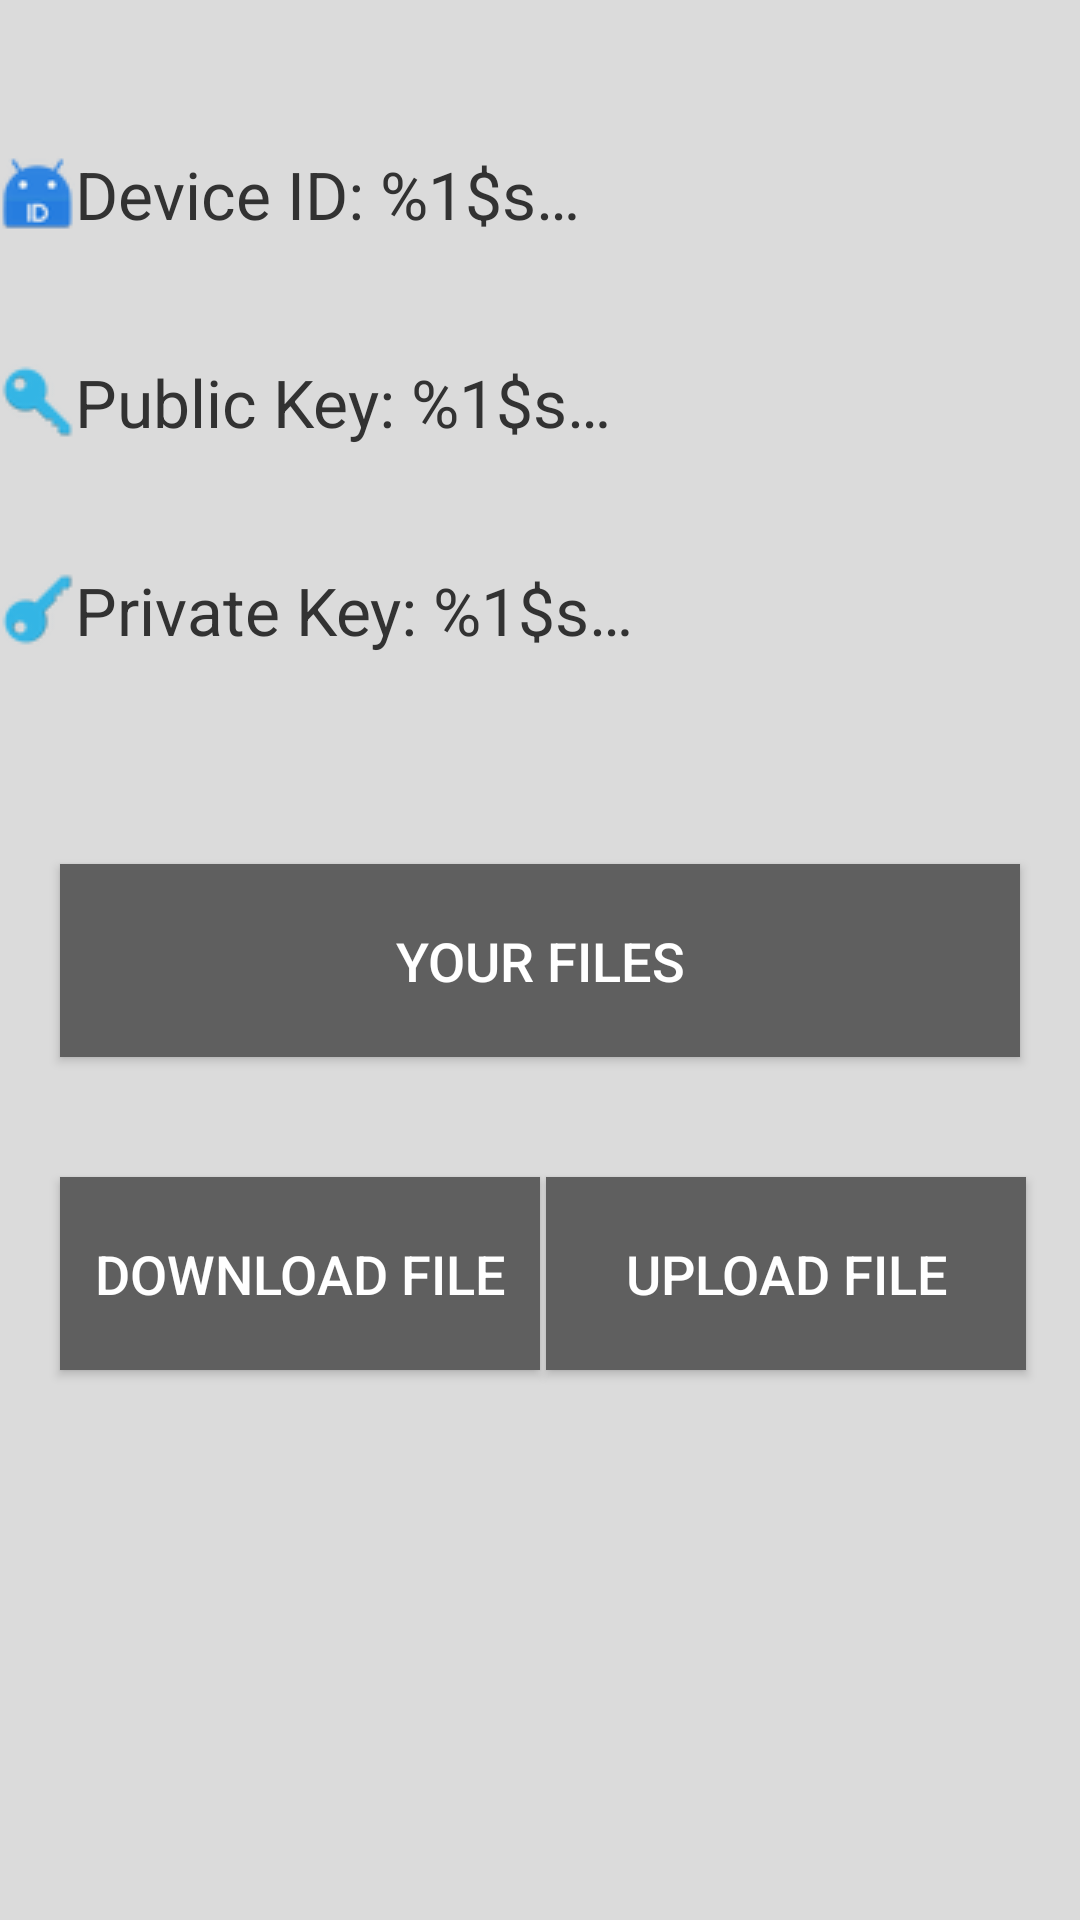

Here is an Android app screen rendered from its layout file. Give the layout XML and the strings, colors and styles it references.
<!-- AndroidManifest.xml: application theme AppTheme -->
<!-- res/layout/main.xml -->
<?xml version="1.0" encoding="utf-8"?>
<RelativeLayout xmlns:android="http://schemas.android.com/apk/res/android"
    android:layout_width="match_parent"
    android:layout_height="match_parent"
    android:background="@color/gray_light">

    <RelativeLayout
        android:id="@+id/main_header_info"
        android:layout_width="wrap_content"
        android:layout_height="wrap_content"
        android:paddingBottom="30dp"
        android:paddingTop="30dp">

        <TextView
            android:id="@+id/device_id"
            style="@style/HeaderString"
            android:layout_width="match_parent"
            android:layout_height="wrap_content"
            android:drawableLeft="@drawable/device_id_image"
            android:drawableStart="@drawable/device_id_image"
            android:text="@string/info.device_id"
            android:onClick="copyToClipboard"/>

        <TextView
            android:id="@+id/public_key"
            style="@style/HeaderString"
            android:layout_width="match_parent"
            android:layout_height="wrap_content"
            android:layout_alignLeft="@+id/device_id"
            android:layout_alignStart="@+id/device_id"
            android:layout_below="@+id/device_id"
            android:drawableLeft="@drawable/public_key_25"
            android:drawableStart="@drawable/public_key_25"
            android:text="@string/info.public_key"
            android:onClick="copyToClipboard"/>

        <TextView
            android:id="@+id/private_key"
            style="@style/HeaderString"
            android:layout_width="match_parent"
            android:layout_height="wrap_content"
            android:layout_alignLeft="@+id/public_key"
            android:layout_alignStart="@+id/public_key"
            android:layout_below="@+id/public_key"
            android:drawableLeft="@drawable/private_key_25"
            android:drawableStart="@drawable/private_key_25"
            android:text="@string/info.private_key"
            android:onClick="copyToClipboard"/>

    </RelativeLayout>

    <RelativeLayout
        android:id="@+id/main_buttons"
        android:layout_width="match_parent"
        android:layout_height="wrap_content"
        android:layout_below="@+id/main_header_info">

        <Button
            android:id="@+id/personal_files_button"
            style="@style/ActionButton"
            android:layout_width="match_parent"
            android:layout_height="wrap_content"
            android:onClick="openUserFilesView"
            android:text="@string/header.your_files" />

        <LinearLayout
            android:orientation="horizontal"
            android:id="@+id/up_down_load_buttons"
            android:layout_width="match_parent"
            android:layout_height="wrap_content"
            android:layout_below="@+id/personal_files_button">

            <Button
                android:id="@+id/download_button"
                style="@style/ActionButton"
                android:layout_width="160dp"
                android:layout_height="wrap_content"
                android:onClick="openDownloadFileView"
                android:layout_marginRight="1dp"
                android:text="@string/button.label.download" />

            <Button
                android:id="@+id/upload_button"
                style="@style/ActionButton"
                android:layout_width="160dp"
                android:layout_height="wrap_content"
                android:onClick="openUploadFileView"
                android:layout_marginLeft="1dp"
                android:text="@string/button.label.upload" />

        </LinearLayout>

    </RelativeLayout>

</RelativeLayout>
<!-- resources referenced by this layout -->
<resources>
  <color name="gray_light">#DBDBDB</color>
  <!-- drawable device_id_image (drawable) -->
  <?xml version="1.0" encoding="utf-8"?>
  <bitmap xmlns:android="http://schemas.android.com/apk/res/android"
      android:src="@drawable/device_id_25"
      />
  <!-- drawable private_key_25: png bitmap (drawable, 1658 bytes) -->
  <!-- drawable public_key_25: png bitmap (drawable, 1647 bytes) -->
  <string name="button.label.download">Download File</string>
  <string name="button.label.upload">Upload File</string>
  <string name="header.your_files">Your Files</string>
  <string name="info.device_id">Device ID:<br /> %1$s…</string>
  <string name="info.private_key">Private Key: %1$s…</string>
  <string name="info.public_key">Public Key: %1$s…</string>
  <style name="ActionButton">
          <item name="android:textSize">@dimen/font_large</item>
          <item name="android:textColor">@color/white</item>
          <item name="android:background">@color/gray_dark</item>
          <item name="android:layout_marginTop">20dp</item>
          <item name="android:layout_marginLeft">20dp</item>
          <item name="android:layout_marginRight">20dp</item>
          <item name="android:layout_marginBottom">20dp</item>
          <item name="android:paddingTop">20dp</item>
          <item name="android:paddingBottom">20dp</item>
      </style>
  <style name="HeaderString">
          <item name="android:textSize">@dimen/font_larger</item>
          <item name="android:textColor">@color/black</item>
          <item name="android:layout_marginTop">20dp</item>
          <item name="android:layout_marginBottom">20dp</item>
      </style>
  <style name="AppTheme" parent="Theme.AppCompat.Light.DarkActionBar">
          
          <item name="colorPrimary">@color/gray</item>
          <item name="colorPrimaryDark">@color/black</item>
          <item name="colorAccent">@color/gray_light</item>
      </style>
  <!-- drawable device_id_25: png bitmap (drawable, 1365 bytes) -->
  <dimen name="font_large">18sp</dimen>
  <color name="white">#FFFFFF</color>
  <color name="gray_dark">#5F5F5F</color>
  <dimen name="font_larger">22sp</dimen>
  <color name="black">#323232</color>
  <color name="gray">#939393</color>
</resources>
